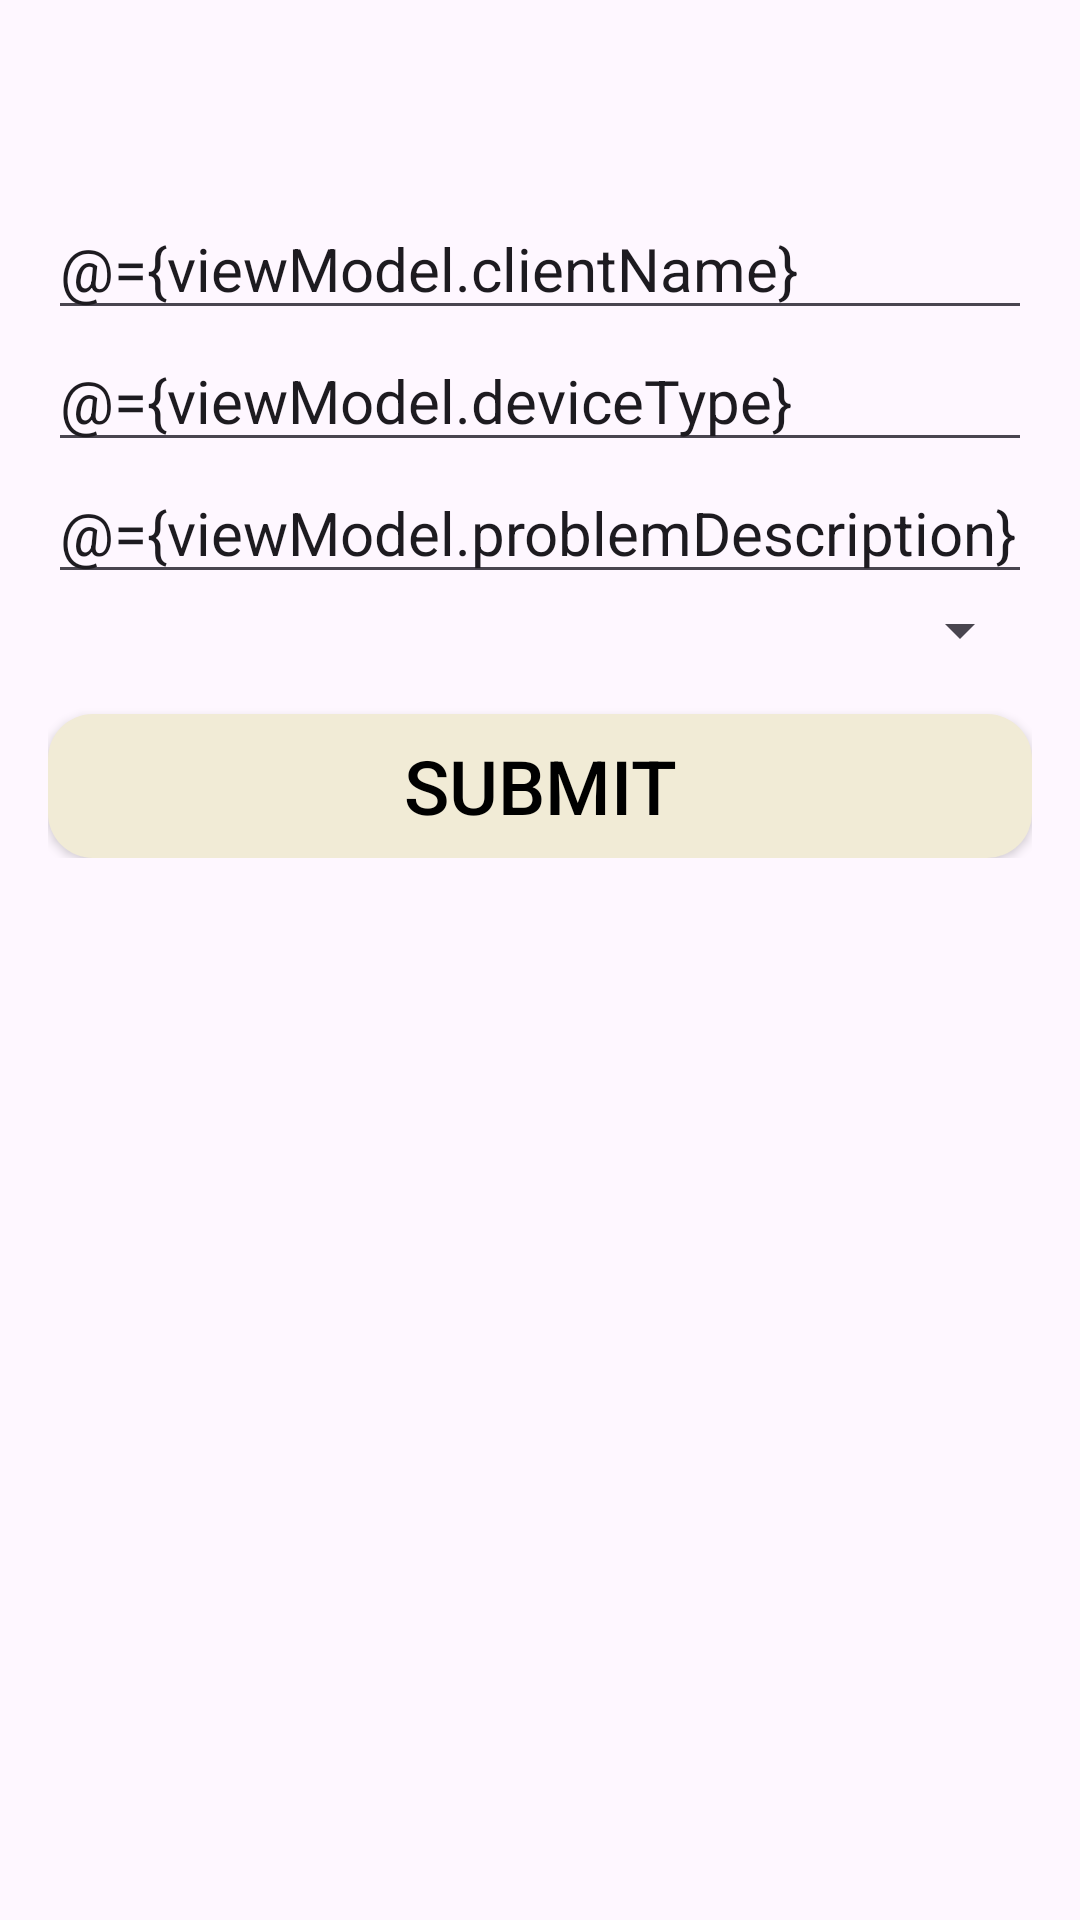

Write the Android layout XML for this screen, with the resource values it uses.
<!-- AndroidManifest.xml: application theme Theme.FixFlow -->
<!-- res/layout/activity_add_request.xml -->
<?xml version="1.0" encoding="utf-8"?>
<layout xmlns:android="http://schemas.android.com/apk/res/android"
    xmlns:app="http://schemas.android.com/apk/res-auto">

    <data>
        <variable
            name="viewModel"
            type="com.example.fixflow.addrequest.AddRequestViewModel" />
    </data>

    <ScrollView
        android:layout_width="match_parent"
        android:layout_height="match_parent">

        <LinearLayout
            android:orientation="vertical"
            android:layout_width="match_parent"
            android:layout_height="wrap_content"
            android:padding="16dp"
            android:gravity="center"
            android:layout_marginTop="50dp"
            >

            <EditText
                android:layout_width="match_parent"
                android:layout_height="wrap_content"
                android:hint="Client Name"
                android:text="@={viewModel.clientName}"
                android:textSize="20sp"

                />

            <EditText
                android:layout_width="match_parent"
                android:layout_height="wrap_content"
                android:hint="Device Type"
                android:text="@={viewModel.deviceType}"
                android:textSize="20sp"
                />

            <EditText
                android:layout_width="match_parent"
                android:layout_height="wrap_content"
                android:hint="Problem Description"
                android:text="@={viewModel.problemDescription}"
                android:textSize="20sp"
                />

            <Spinner
                android:id="@+id/problemTypeSpinner"
                android:layout_width="match_parent"
                android:layout_height="wrap_content"
                android:textSize="20sp"
                />

            <Button
                android:id="@+id/submitButton"
                android:layout_width="match_parent"
                android:layout_height="wrap_content"
                android:text="Submit"
                android:textColor="@color/black"
                android:textSize="25sp"
                android:background="@drawable/button_register"
                app:backgroundTint="@null"
                android:layout_marginTop="16dp" />
        </LinearLayout>
    </ScrollView>
</layout>
<!-- resources referenced by this layout -->
<resources>
  <color name="black">#FF000000</color>
  <!-- drawable button_register (drawable) -->
  <?xml version="1.0" encoding="utf-8"?>
  <shape xmlns:android="http://schemas.android.com/apk/res/android"
      android:shape="rectangle">
  
      <solid android:color="#F1EBD6" />
  
      <corners android:radius="15dp" />
  
  </shape>
  <style name="Theme.FixFlow" parent="Base.Theme.FixFlow" />
  <style name="Base.Theme.FixFlow" parent="Theme.Material3.DayNight.NoActionBar">
          
          
      </style>
</resources>
